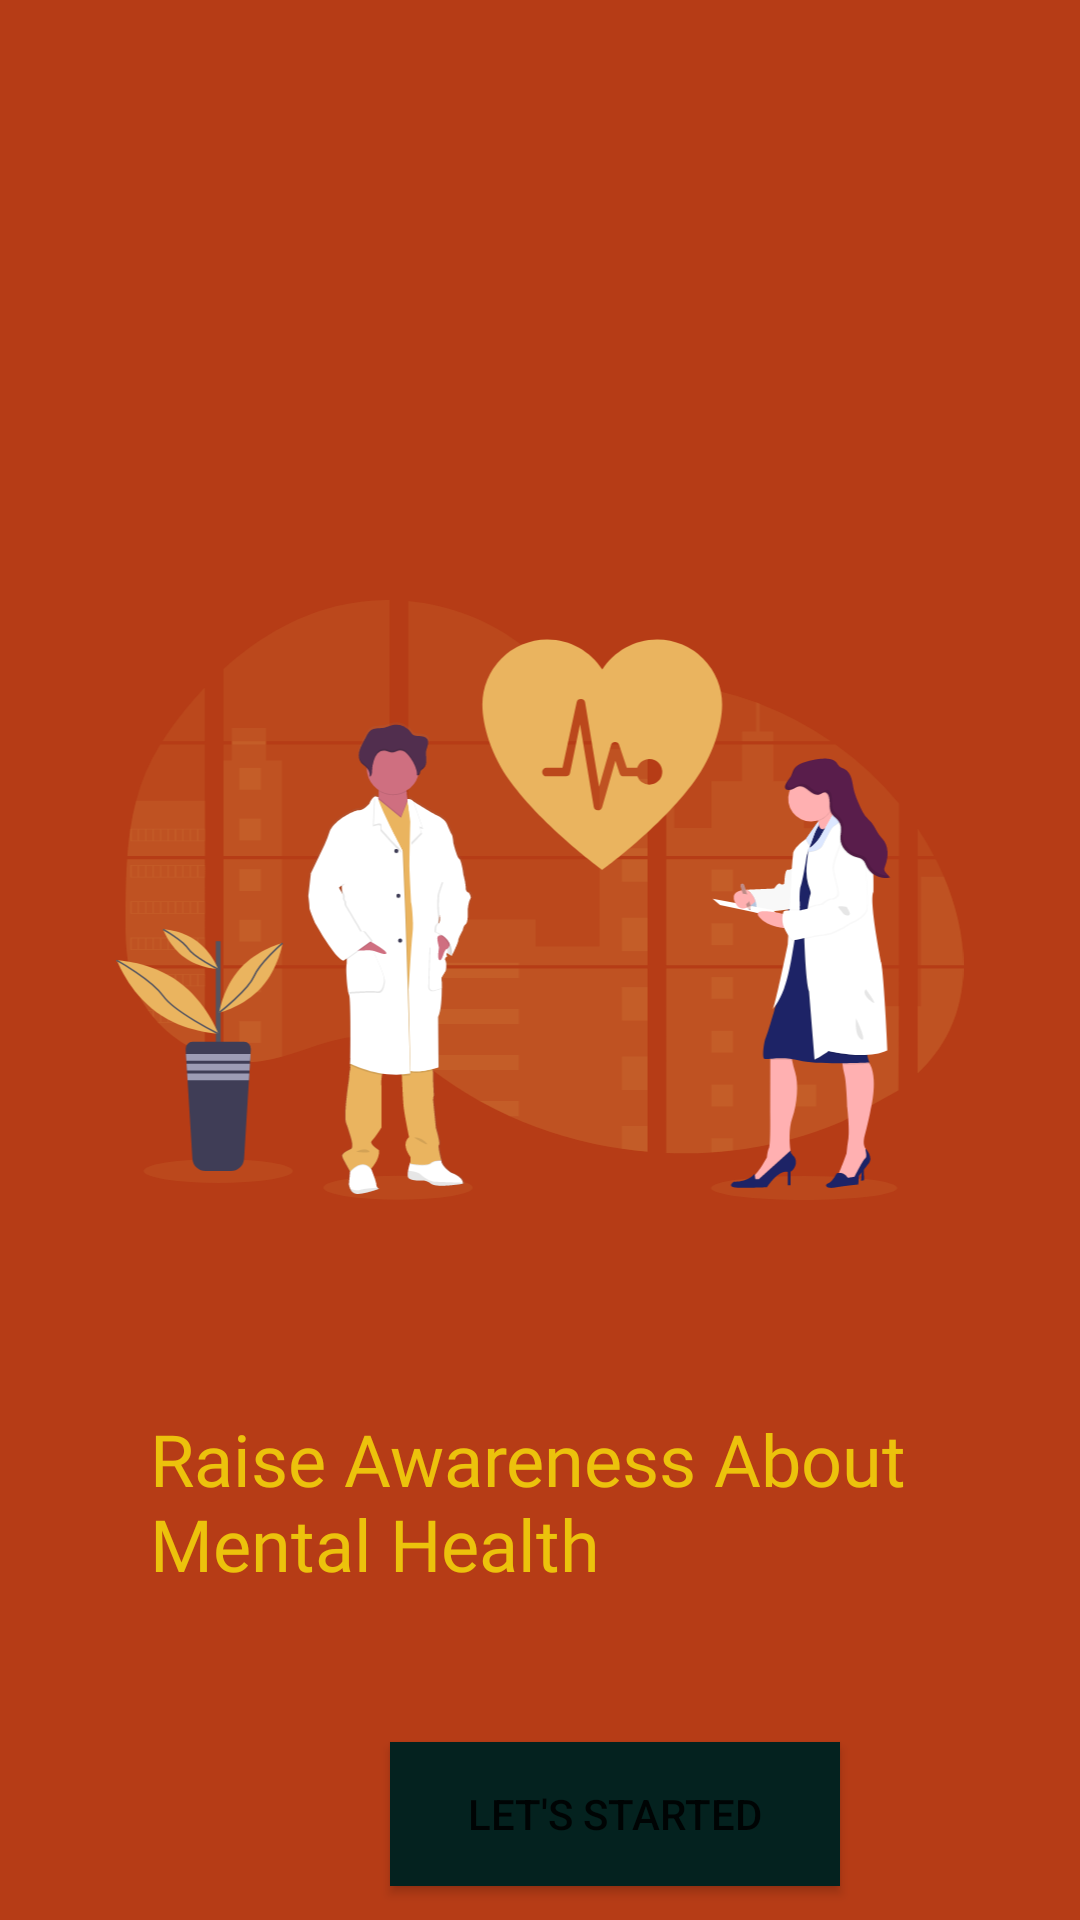

This screen was rendered from an Android layout file. Write that file and the resources it references.
<!-- AndroidManifest.xml: application theme Theme.YourDoctorApps -->
<!-- res/layout/activity_main.xml -->
<?xml version="1.0" encoding="utf-8"?>
<androidx.constraintlayout.widget.ConstraintLayout xmlns:android="http://schemas.android.com/apk/res/android"
    xmlns:app="http://schemas.android.com/apk/res-auto"
    xmlns:tools="http://schemas.android.com/tools"
    android:layout_width="match_parent"
    android:layout_height="match_parent"
    android:background="#F3ECEC"
    android:backgroundTint="#B63C16"
    tools:context=".MainActivity">

    <LinearLayout
        android:layout_width="match_parent"
        android:layout_height="match_parent"
        android:orientation="vertical">

        <ImageView
            android:id="@+id/imageView"
            android:layout_width="match_parent"
            android:layout_height="200dp"
            app:srcCompat="@drawable/ic_icon_onboarding_background_top_white" />

        <ImageView
            android:id="@+id/imageView2"
            android:layout_width="match_parent"
            android:layout_height="200dp"
            app:srcCompat="@drawable/ic_undraw_medicine_b1ol__1_" />

        <TextView
            android:id="@+id/textView"
            android:layout_width="match_parent"
            android:layout_height="wrap_content"
            android:fontFamily="@font/allan"
            android:paddingLeft="50sp"
            android:paddingTop="70sp"
            android:text="Raise Awareness About Mental Health"
            android:textColor="#ECC20C"
            android:textSize="24sp" />

        <Button
            android:id="@+id/button"
            android:layout_width="150dp"
            android:layout_height="wrap_content"
            android:layout_marginLeft="130sp"
            android:layout_marginTop="50sp"
            android:background="#EAE0E0"
            android:backgroundTint="#04221F"
            android:text="Let's Started" />

    </LinearLayout>
</androidx.constraintlayout.widget.ConstraintLayout>
<!-- resources referenced by this layout -->
<resources>
  <!-- drawable ic_undraw_medicine_b1ol__1_: vector/xml drawable (drawable, 59815 chars, omitted) -->
  <style name="Theme.YourDoctorApps" parent="Theme.MaterialComponents.DayNight.DarkActionBar">
          
          <item name="colorPrimary">@color/teal_700</item>
          <item name="colorPrimaryVariant">@color/purple_700</item>
          <item name="colorOnPrimary">@color/white</item>
          
          <item name="colorSecondary">@color/teal_200</item>
          <item name="colorSecondaryVariant">@color/teal_700</item>
          <item name="colorOnSecondary">@color/black</item>
          
          <item name="android:statusBarColor" tools:targetApi="l">?attr/colorPrimaryVariant</item>
          
      </style>
  <!-- not gathered from this repository: default colours our renderer supplied (Android Studio template values) -->
  <color name="purple_700">#FF3700B3</color>
  <color name="teal_200">#FF03DAC5</color>
  <color name="teal_700">#FF018786</color>
  <color name="black">#FF000000</color>
  <color name="white">#FFFFFFFF</color>
</resources>
